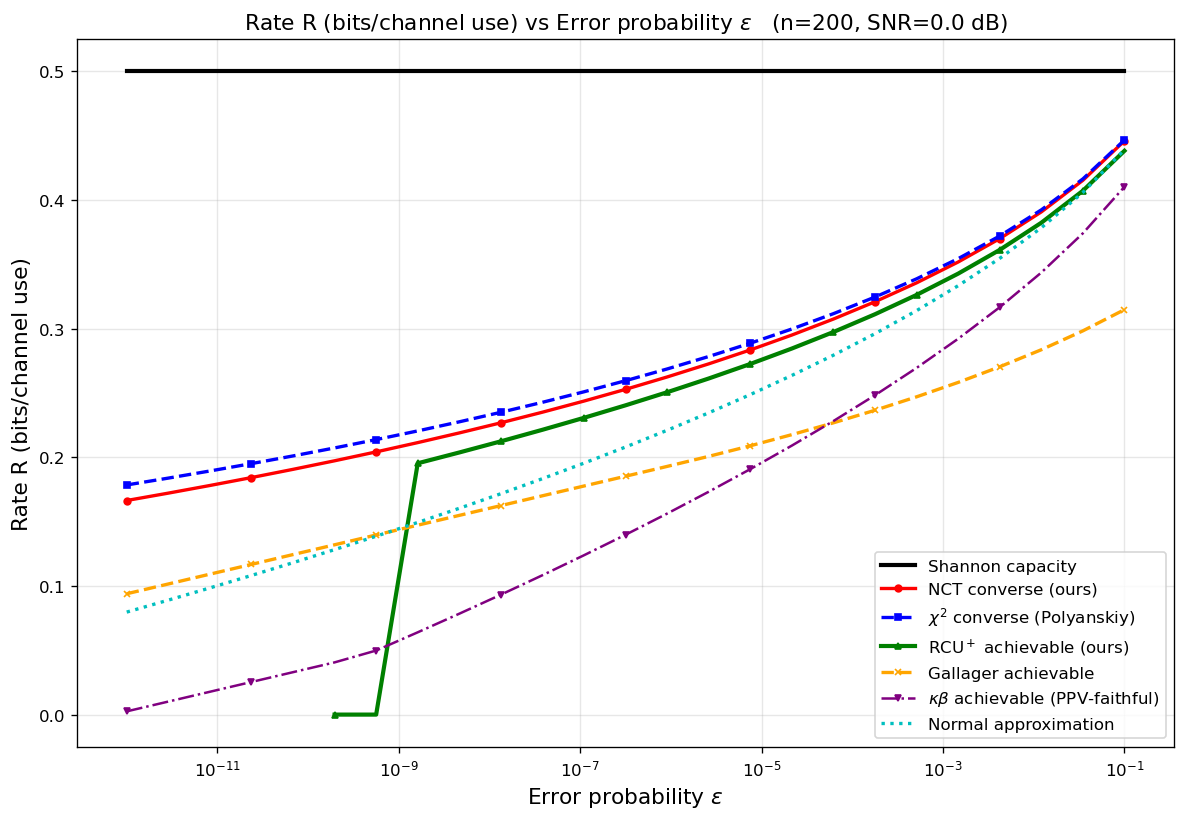

The file beside this chart, header and first rows:
curve, n, snr_db, epsilon, rate_bits
Shannon capacity, 200, 0.0, 1e-12, 0.5
Shannon capacity, 200, 0.0, 2.87298e-12, 0.5
Shannon capacity, 200, 0.0, 8.25404e-12, 0.5
Shannon capacity, 200, 0.0, 2.37137e-11, 0.5
Shannon capacity, 200, 0.0, 6.81292e-11, 0.5
Shannon capacity, 200, 0.0, 1.95734e-10, 0.5
Shannon capacity, 200, 0.0, 5.62341e-10, 0.5
Shannon capacity, 200, 0.0, 1.6156e-09, 0.5
Shannon capacity, 200, 0.0, 4.64159e-09, 0.5
Shannon capacity, 200, 0.0, 1.33352e-08, 0.5
Shannon capacity, 200, 0.0, 3.83119e-08, 0.5
Shannon capacity, 200, 0.0, 1.10069e-07, 0.5
Shannon capacity, 200, 0.0, 3.16228e-07, 0.5
Shannon capacity, 200, 0.0, 9.08518e-07, 0.5
Shannon capacity, 200, 0.0, 2.61016e-06, 0.5
Shannon capacity, 200, 0.0, 7.49894e-06, 0.5
Shannon capacity, 200, 0.0, 2.15443e-05, 0.5
Shannon capacity, 200, 0.0, 6.18966e-05, 0.5
Shannon capacity, 200, 0.0, 0.0001778, 0.5
Shannon capacity, 200, 0.0, 0.0005109, 0.5
Shannon capacity, 200, 0.0, 0.001468, 0.5
Shannon capacity, 200, 0.0, 0.004217, 0.5
Shannon capacity, 200, 0.0, 0.01212, 0.5
Shannon capacity, 200, 0.0, 0.03481, 0.5
Shannon capacity, 200, 0.0, 0.1, 0.5
NCT converse (ours), 200, 0.0, 1e-12, 0.1664
NCT converse (ours), 200, 0.0, 2.87298e-12, 0.1721
NCT converse (ours), 200, 0.0, 8.25404e-12, 0.178
NCT converse (ours), 200, 0.0, 2.37137e-11, 0.1842
NCT converse (ours), 200, 0.0, 6.81292e-11, 0.1906
NCT converse (ours), 200, 0.0, 1.95734e-10, 0.1972
NCT converse (ours), 200, 0.0, 5.62341e-10, 0.2042
NCT converse (ours), 200, 0.0, 1.6156e-09, 0.2114
NCT converse (ours), 200, 0.0, 4.64159e-09, 0.2189
NCT converse (ours), 200, 0.0, 1.33352e-08, 0.2268
NCT converse (ours), 200, 0.0, 3.83119e-08, 0.235
NCT converse (ours), 200, 0.0, 1.10069e-07, 0.2437
NCT converse (ours), 200, 0.0, 3.16228e-07, 0.2528
NCT converse (ours), 200, 0.0, 9.08518e-07, 0.2624
NCT converse (ours), 200, 0.0, 2.61016e-06, 0.2726
NCT converse (ours), 200, 0.0, 7.49894e-06, 0.2834
NCT converse (ours), 200, 0.0, 2.15443e-05, 0.295
NCT converse (ours), 200, 0.0, 6.18966e-05, 0.3074
NCT converse (ours), 200, 0.0, 0.0001778, 0.3208
NCT converse (ours), 200, 0.0, 0.0005109, 0.3355
NCT converse (ours), 200, 0.0, 0.001468, 0.3517
NCT converse (ours), 200, 0.0, 0.004217, 0.3699
NCT converse (ours), 200, 0.0, 0.01212, 0.3906
NCT converse (ours), 200, 0.0, 0.03481, 0.4152
NCT converse (ours), 200, 0.0, 0.1, 0.4459
$\chi^2$ converse (Polyanskiy), 200, 0.0, 1e-12, 0.1785
$\chi^2$ converse (Polyanskiy), 200, 0.0, 2.87298e-12, 0.1838
$\chi^2$ converse (Polyanskiy), 200, 0.0, 8.25404e-12, 0.1893
$\chi^2$ converse (Polyanskiy), 200, 0.0, 2.37137e-11, 0.195
$\chi^2$ converse (Polyanskiy), 200, 0.0, 6.81292e-11, 0.201
$\chi^2$ converse (Polyanskiy), 200, 0.0, 1.95734e-10, 0.2072
$\chi^2$ converse (Polyanskiy), 200, 0.0, 5.62341e-10, 0.2137
$\chi^2$ converse (Polyanskiy), 200, 0.0, 1.6156e-09, 0.2205
$\chi^2$ converse (Polyanskiy), 200, 0.0, 4.64159e-09, 0.2275
$\chi^2$ converse (Polyanskiy), 200, 0.0, 1.33352e-08, 0.2349
... 110 more rows
